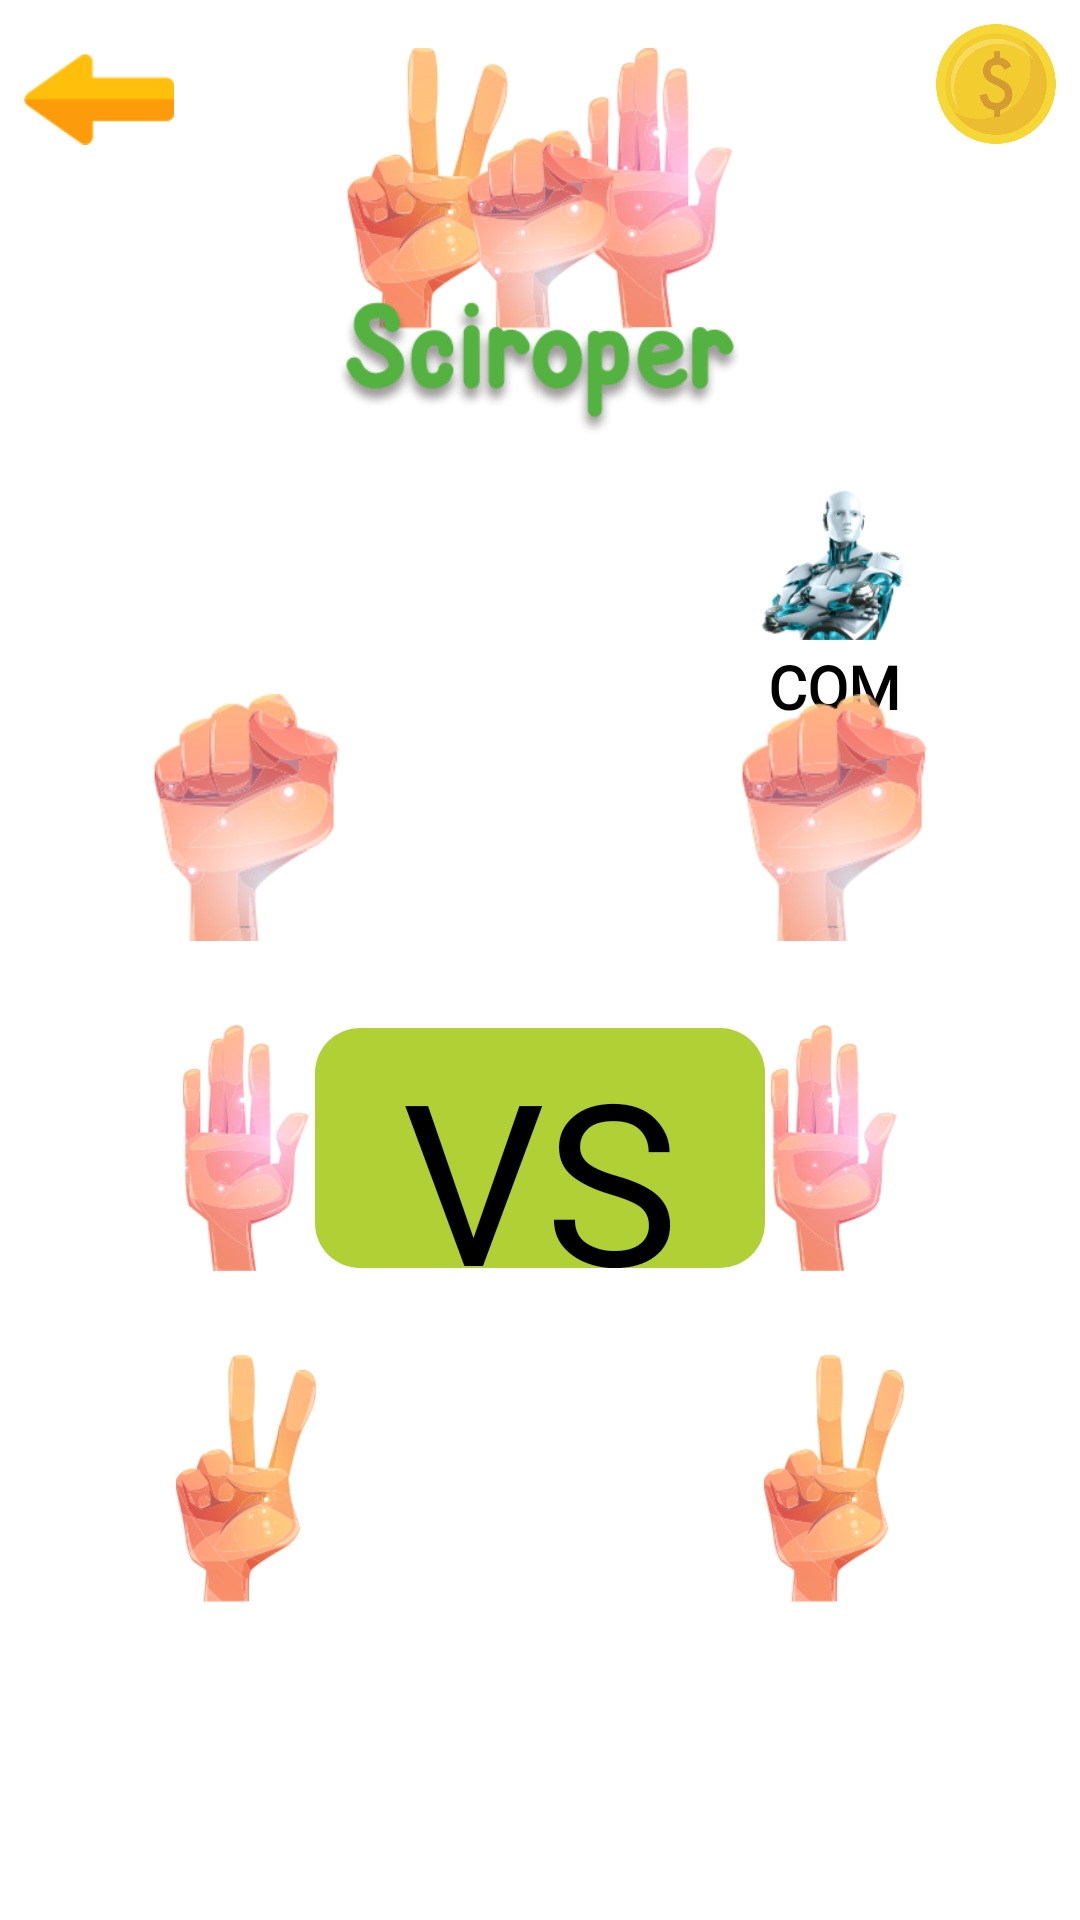

Write the Android layout XML for this screen, with the resource values it uses.
<!-- AndroidManifest.xml: application theme Theme.RPSChallengeChapter4 -->
<!-- res/layout/fragment_vs_com.xml -->
<?xml version="1.0" encoding="utf-8"?>
<layout xmlns:android="http://schemas.android.com/apk/res/android"
    xmlns:app="http://schemas.android.com/apk/res-auto"
    xmlns:tools="http://schemas.android.com/tools">

    <data>

        <variable
            name="vm"
            type="com.binar.sciroper.ui.fragments.vs_com.VsComVm" />

        <variable
            name="vsComFragment"
            type="com.binar.sciroper.ui.fragments.vs_com.VsComFragment" />

    </data>

    <androidx.constraintlayout.widget.ConstraintLayout
        android:layout_width="match_parent"
        android:layout_height="match_parent"
        android:background="?backgroundColour"
        tools:context=".ui.fragments.vs_com.VsComFragment">

        <View
            android:id="@+id/view"
            android:layout_width="0dp"
            android:layout_height="0dp"
            android:layout_marginStart="16dp"
            android:layout_marginEnd="16dp"
            android:background="@drawable/card_bg"
            app:layout_constraintBottom_toTopOf="@+id/guideline3"
            app:layout_constraintEnd_toEndOf="parent"
            app:layout_constraintStart_toStartOf="parent"
            app:layout_constraintTop_toTopOf="@+id/guideline2" />

        <ImageView
            android:id="@+id/imageView2"
            android:layout_width="0dp"
            android:layout_height="0dp"
            android:layout_marginTop="16dp"
            android:contentDescription="@string/app_name"
            android:src="@drawable/logo_menu"
            app:layout_constraintBottom_toTopOf="@+id/guideline2"
            app:layout_constraintEnd_toEndOf="parent"
            app:layout_constraintStart_toStartOf="parent"
            app:layout_constraintTop_toTopOf="parent" />

        <View
            android:layout_width="0dp"
            android:layout_height="0dp"
            android:layout_marginStart="8dp"
            android:layout_marginEnd="8dp"
            android:background="@drawable/card_bg"
            app:layout_constraintBottom_toTopOf="@+id/guideline3"
            app:layout_constraintEnd_toEndOf="parent"
            app:layout_constraintStart_toStartOf="parent"
            app:layout_constraintTop_toTopOf="@+id/guideline2" />

        <ImageView
            android:id="@+id/coin"
            android:layout_width="@dimen/btn_icon"
            android:layout_height="@dimen/btn_icon"
            android:layout_marginTop="@dimen/margin"
            android:layout_marginEnd="@dimen/margin"
            android:contentDescription="@string/coin"
            android:src="@drawable/coin"
            app:layout_constraintEnd_toEndOf="parent"
            app:layout_constraintTop_toTopOf="parent" />

        <TextView
            android:id="@+id/tvCoin"
            android:layout_width="wrap_content"
            android:layout_height="wrap_content"
            android:layout_marginTop="4dp"
            android:fontFamily="@font/madeeta"
            android:textColor="?textColour"
            android:textSize="20sp"
            app:layout_constraintEnd_toEndOf="@+id/coin"
            app:layout_constraintStart_toStartOf="@+id/coin"
            app:layout_constraintTop_toBottomOf="@+id/coin"
            tools:text="100" />

        <ImageView
            android:id="@+id/ivAvatarPlayer"
            android:layout_width="@dimen/btn"
            android:layout_height="@dimen/btn"
            android:contentDescription="@string/app_name"
            app:layout_constraintBottom_toBottomOf="@id/imageView"
            app:layout_constraintEnd_toEndOf="@+id/iv_pemain1_batuPlayer"
            app:layout_constraintStart_toStartOf="@+id/iv_pemain1_batuPlayer"
            app:layout_constraintTop_toTopOf="@id/imageView"
            tools:layout_editor_absoluteY="209dp"
            tools:src="@drawable/avatar1" />

        <TextView
            android:id="@+id/pemain1Player"
            style="@style/text_pemain_com"
            android:text="@{vm.user.username}"
            android:textAlignment="center"
            android:textColor="?textColour"
            app:layout_constraintBottom_toBottomOf="@id/com"
            app:layout_constraintEnd_toEndOf="@+id/iv_pemain1_batuPlayer"
            app:layout_constraintStart_toStartOf="@+id/iv_pemain1_batuPlayer"
            app:layout_constraintTop_toTopOf="@id/com"
            tools:layout_editor_absoluteY="261dp"
            tools:text="Mamat" />

        <ImageView
            android:id="@+id/iv_pemain1_batuPlayer"
            style="@style/btn_style"
            android:layout_marginStart="16dp"
            android:contentDescription="@string/rock"
            android:src="@drawable/rock"
            app:layout_constraintBottom_toBottomOf="@+id/iv_pemain2_batuCOM"
            app:layout_constraintStart_toStartOf="@id/view"
            app:layout_constraintTop_toTopOf="@+id/iv_pemain2_batuCOM"
            app:layout_constraintVertical_bias="0.0" />

        <ImageView
            android:id="@+id/iv_pemain1_kertasPlayer"
            style="@style/btn_style"
            android:layout_marginStart="16dp"
            android:contentDescription="@string/paper"
            android:src="@drawable/paper"
            app:layout_constraintBottom_toBottomOf="@+id/iv_pemain2_kertasCOM"
            app:layout_constraintStart_toStartOf="@id/view"
            app:layout_constraintTop_toTopOf="@+id/iv_pemain2_kertasCOM" />

        <ImageView
            android:id="@+id/iv_pemain1_guntingPlayer"
            style="@style/btn_style"
            android:layout_marginStart="16dp"
            android:contentDescription="@string/scissors"
            android:src="@drawable/scissors"
            app:layout_constraintBottom_toBottomOf="@+id/iv_pemain2_guntingCOM"
            app:layout_constraintStart_toStartOf="@id/view"
            app:layout_constraintTop_toTopOf="@+id/iv_pemain2_guntingCOM"
            app:layout_constraintVertical_bias="0.0" />

        <ImageView
            android:id="@+id/imageView"
            android:layout_width="@dimen/btn"
            android:layout_height="@dimen/btn"
            android:layout_marginTop="16dp"
            android:contentDescription="@string/app_name"
            android:src="@drawable/com"
            app:layout_constraintBottom_toTopOf="@+id/iv_pemain2_batuCOM"
            app:layout_constraintEnd_toEndOf="@+id/iv_pemain2_batuCOM"
            app:layout_constraintHorizontal_bias="0.5"
            app:layout_constraintStart_toStartOf="@+id/iv_pemain2_batuCOM"
            app:layout_constraintTop_toTopOf="@+id/view" />

        <TextView
            android:id="@+id/com"
            style="@style/text_pemain_com"
            android:layout_marginTop="2dp"
            android:text="@string/com"
            android:textColor="?textColour"
            app:layout_constraintEnd_toEndOf="@+id/iv_pemain2_batuCOM"
            app:layout_constraintStart_toStartOf="@+id/iv_pemain2_batuCOM"
            app:layout_constraintTop_toBottomOf="@+id/imageView" />

        <ImageView
            android:id="@+id/iv_pemain2_batuCOM"
            style="@style/btn_style"
            android:layout_marginTop="8dp"
            android:layout_marginEnd="16dp"
            android:contentDescription="@string/rock"
            android:src="@drawable/rock"
            app:layout_constraintBottom_toTopOf="@+id/iv_pemain2_kertasCOM"
            app:layout_constraintEnd_toEndOf="@id/view"
            app:layout_constraintTop_toBottomOf="@+id/imageView" />

        <ImageView
            android:id="@+id/iv_pemain2_kertasCOM"
            style="@style/btn_style"
            android:layout_marginTop="8dp"
            android:layout_marginEnd="16dp"
            android:contentDescription="@string/paper"
            android:src="@drawable/paper"
            app:layout_constraintBottom_toTopOf="@+id/iv_pemain2_guntingCOM"
            app:layout_constraintEnd_toEndOf="@id/view"
            app:layout_constraintTop_toBottomOf="@+id/iv_pemain2_batuCOM" />

        <ImageView
            android:id="@+id/iv_pemain2_guntingCOM"
            style="@style/btn_style"
            android:layout_marginTop="8dp"
            android:layout_marginEnd="16dp"
            android:contentDescription="@string/scissors"
            android:src="@drawable/scissors"
            app:layout_constraintBottom_toBottomOf="@+id/view"
            app:layout_constraintEnd_toEndOf="@id/view"
            app:layout_constraintTop_toBottomOf="@+id/iv_pemain2_kertasCOM" />

        <ImageView
            android:id="@+id/iv_refresh"
            android:layout_width="80dp"
            android:layout_height="0dp"
            android:layout_marginTop="16dp"
            android:layout_marginEnd="8dp"
            android:layout_marginBottom="16dp"
            android:contentDescription="@string/app_name"
            android:padding="10dp"
            android:scaleType="centerInside"
            android:src="@drawable/refresh"
            android:visibility="gone"
            app:layout_constraintBottom_toBottomOf="parent"
            app:layout_constraintEnd_toEndOf="parent"
            app:layout_constraintTop_toBottomOf="@+id/guideline3" />


        <TextView
            android:id="@+id/text_hasil"
            android:layout_width="150dp"
            android:layout_height="80dp"
            android:layout_marginStart="16dp"
            android:layout_marginEnd="16dp"
            android:background="@drawable/shape_vs"
            android:fontFamily="@font/madeeta"
            android:gravity="center"
            android:text="@string/vs"
            android:textColor="?textColour"
            android:textSize="75sp"
            app:layout_constraintBottom_toBottomOf="@+id/iv_pemain1_kertasPlayer"
            app:layout_constraintEnd_toStartOf="@id/iv_pemain2_kertasCOM"
            app:layout_constraintStart_toEndOf="@id/iv_pemain1_kertasPlayer"
            app:layout_constraintTop_toTopOf="@+id/iv_pemain1_kertasPlayer" />

        <ImageView
            android:id="@+id/iv_back"
            android:layout_width="@dimen/btn"
            android:layout_height="@dimen/btn"
            android:layout_marginStart="8dp"
            android:layout_marginTop="8dp"
            android:contentDescription="@string/app_name"
            android:onClick="@{() -> vsComFragment.navToMenuGamePlay()}"
            android:src="@drawable/back"
            app:layout_constraintStart_toStartOf="parent"
            app:layout_constraintTop_toTopOf="parent" />

        <androidx.constraintlayout.widget.Guideline
            android:id="@+id/guideline2"
            android:layout_width="wrap_content"
            android:layout_height="wrap_content"
            android:orientation="horizontal"
            app:layout_constraintGuide_percent="0.23" />

        <androidx.constraintlayout.widget.Guideline
            android:id="@+id/guideline3"
            android:layout_width="wrap_content"
            android:layout_height="wrap_content"
            android:orientation="horizontal"
            app:layout_constraintGuide_percent="0.85" />

    </androidx.constraintlayout.widget.ConstraintLayout>
</layout>
<!-- resources referenced by this layout -->
<resources>
  <dimen name="btn">50dp</dimen>
  <dimen name="btn_icon">40dp</dimen>
  <dimen name="margin">8dp</dimen>
  <!-- drawable avatar1: webp bitmap (drawable-v24, 2838 bytes) -->
  <!-- drawable back: png bitmap (drawable-v24, 4105 bytes) -->
  <!-- drawable card_bg (drawable) -->
  <?xml version="1.0" encoding="utf-8"?>
  <shape xmlns:android="http://schemas.android.com/apk/res/android">
      <solid android:color="?cardColour"/>
      <corners android:radius="24dp"/>
  </shape>
  <!-- drawable coin: png bitmap (drawable, 34736 bytes) -->
  <!-- drawable com: png bitmap (drawable-v24, 23007 bytes) -->
  <!-- drawable logo_menu: png bitmap (drawable-v24, 86703 bytes) -->
  <!-- drawable paper: png bitmap (drawable-v24, 24541 bytes) -->
  <!-- drawable refresh: webp bitmap (drawable, 14866 bytes) -->
  <!-- drawable rock: png bitmap (drawable-v24, 21856 bytes) -->
  <!-- drawable scissors: png bitmap (drawable-v24, 24235 bytes) -->
  <!-- drawable shape_vs (drawable) -->
  <?xml version="1.0" encoding="utf-8"?>
  <shape xmlns:android="http://schemas.android.com/apk/res/android">
      <solid android:color="@color/vsColour" />
      <corners android:radius="15dp" />
  </shape>
  <string name="app_name">Sciroper</string>
  <string name="com">COM</string>
  <string name="paper">Paper</string>
  <string name="rock">Rock</string>
  <string name="scissors">Scissors</string>
  <string name="vs">VS</string>
  <style name="btn_style">
          <item name="android:layout_width">100dp</item>
          <item name="android:layout_height">0dp</item>
          <item name="elevation">4dp</item>
          <item name="android:padding">10dp</item>
          <item name="android:scaleType">centerInside</item>
      </style>
  <style name="text_pemain_com">
          <item name="android:layout_width">wrap_content</item>
          <item name="android:layout_height">wrap_content</item>
          <item name="android:fontFamily">@font/madeeta</item>
          <item name="android:textSize">20sp</item>
          <item name="android:textStyle">bold</item>
          android:textColor="?textColour"
      </style>
  <style name="Theme.RPSChallengeChapter4" parent="Theme.MaterialComponents.DayNight.NoActionBar">
          
          <item name="colorPrimary">@color/yellow</item>
          <item name="colorPrimaryVariant">@color/white</item>
          <item name="colorOnPrimary">@color/white</item>
          
          <item name="colorSecondary">@color/teal_200</item>
          <item name="colorSecondaryVariant">@color/teal_700</item>
          <item name="colorOnSecondary">@color/black</item>
          <item name="backgroundColor">@color/white</item>
          
          <item name="android:statusBarColor" tools:targetApi="l">?attr/colorPrimaryVariant</item>
          
          <item name="backgroundColour">@color/backgroundColourLight</item>
          <item name="textColour">@color/textColourLight</item>
      </style>
  <color name="vsColour">#B1D035</color>
  <color name="yellow">#FDD835</color>
  <color name="white">#FFFFFFFF</color>
  <color name="teal_200">#FF03DAC5</color>
  <color name="teal_700">#FF018786</color>
  <color name="black">#FF000000</color>
  <color name="backgroundColourLight">#ffffff</color>
  <color name="textColourLight">#000000</color>
</resources>
